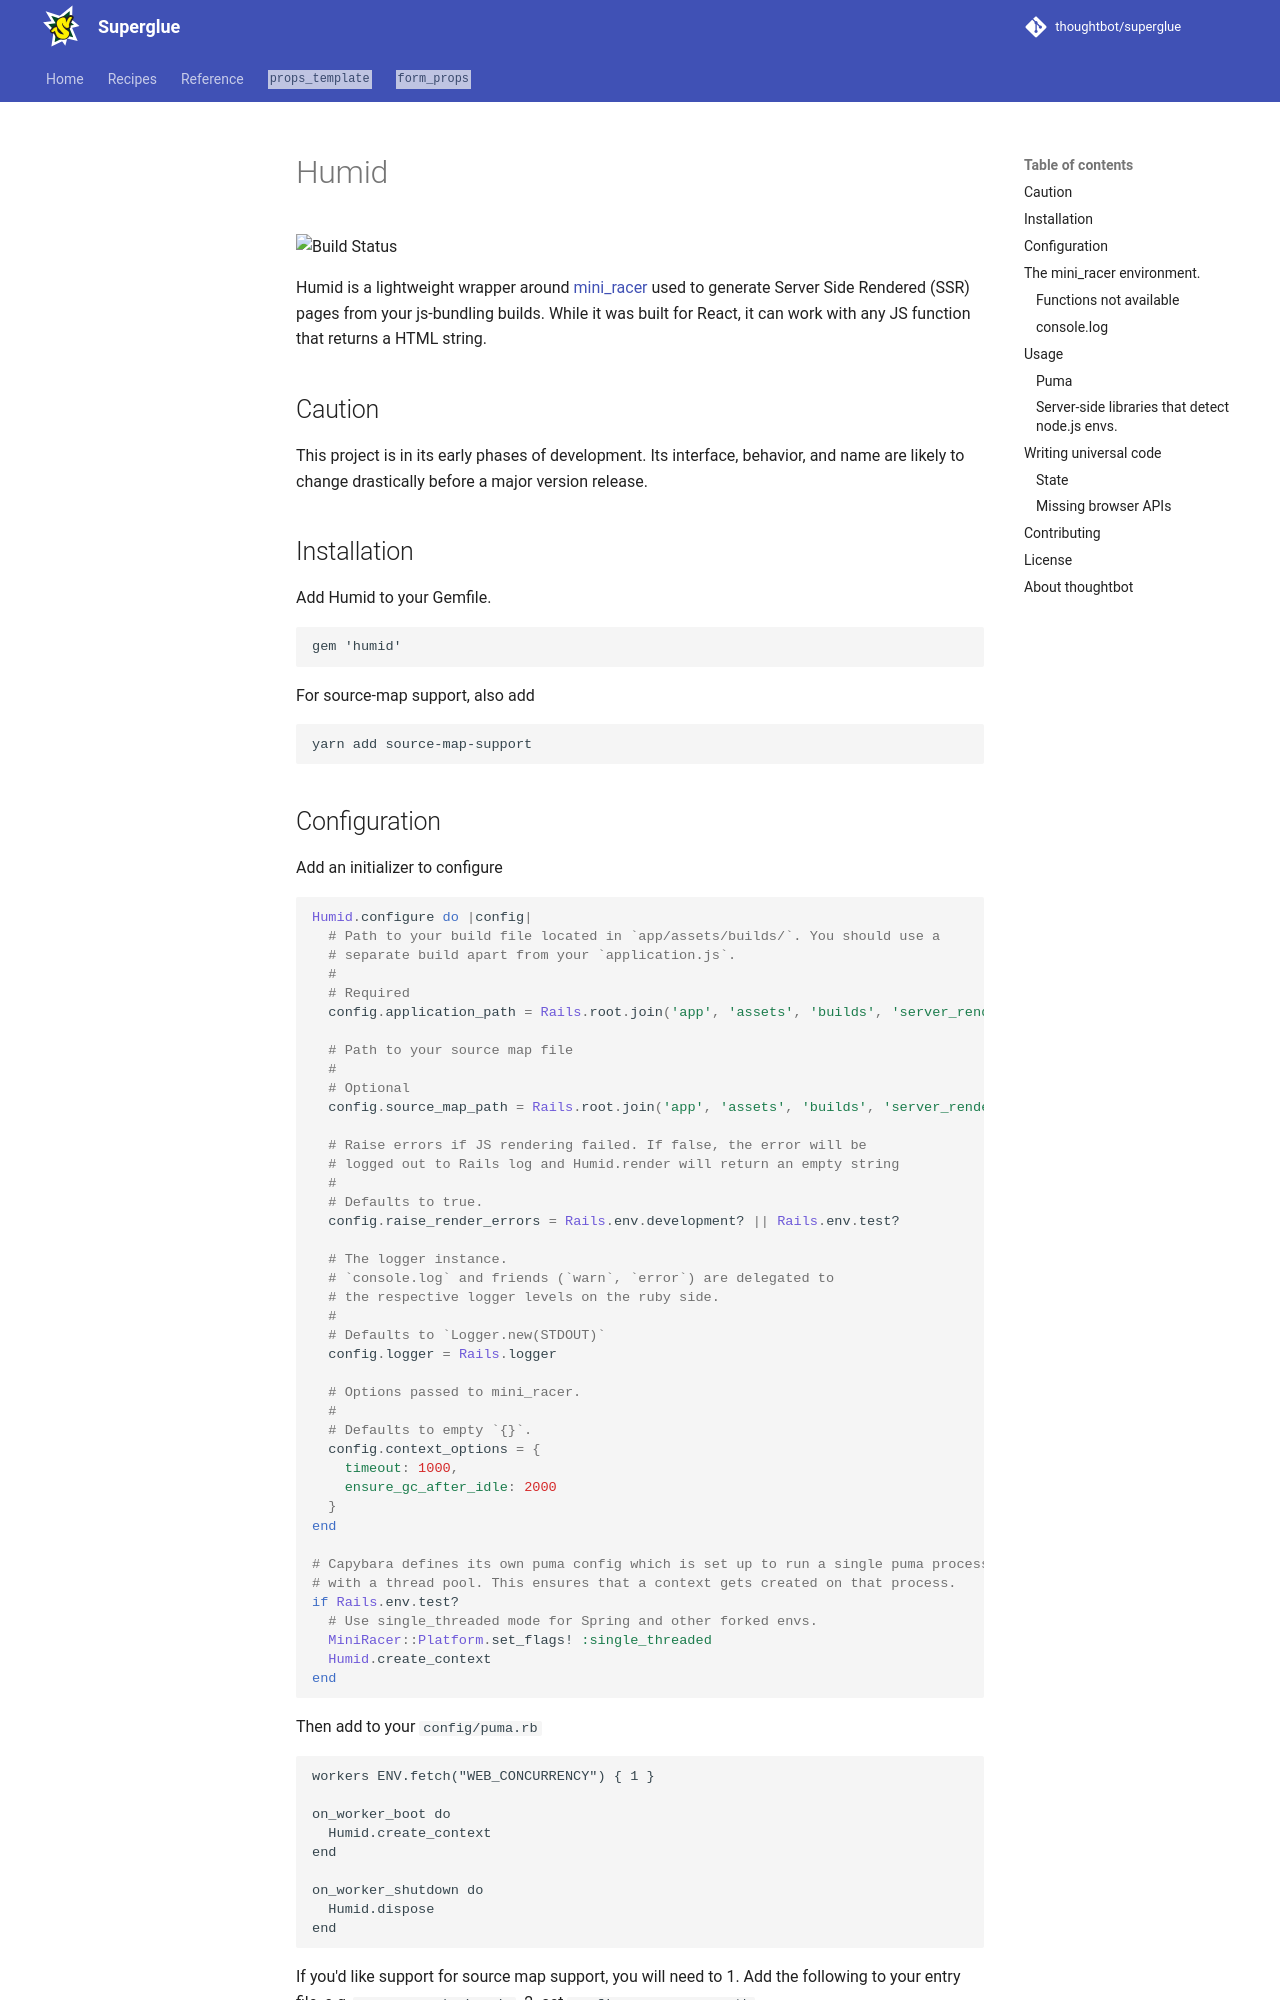

repository: thoughtbot/superglue · page: 2.0.beta/humid/index.html · generator: mkdocs

# Humid

![Build Status](https://github.com/thoughtbot/humid/actions/workflows/build.yml/badge.svg?branch=main)

Humid is a lightweight wrapper around [mini_racer] used to generate Server
Side Rendered (SSR) pages from your js-bundling builds. While it was built
for React, it can work with any JS function that returns a HTML string.

## Caution

This project is in its early phases of development. Its interface,
behavior, and name are likely to change drastically before a major version
release.

## Installation

Add Humid to your Gemfile.

```
gem 'humid'
```

For source-map support, also add

```
yarn add source-map-support
```
